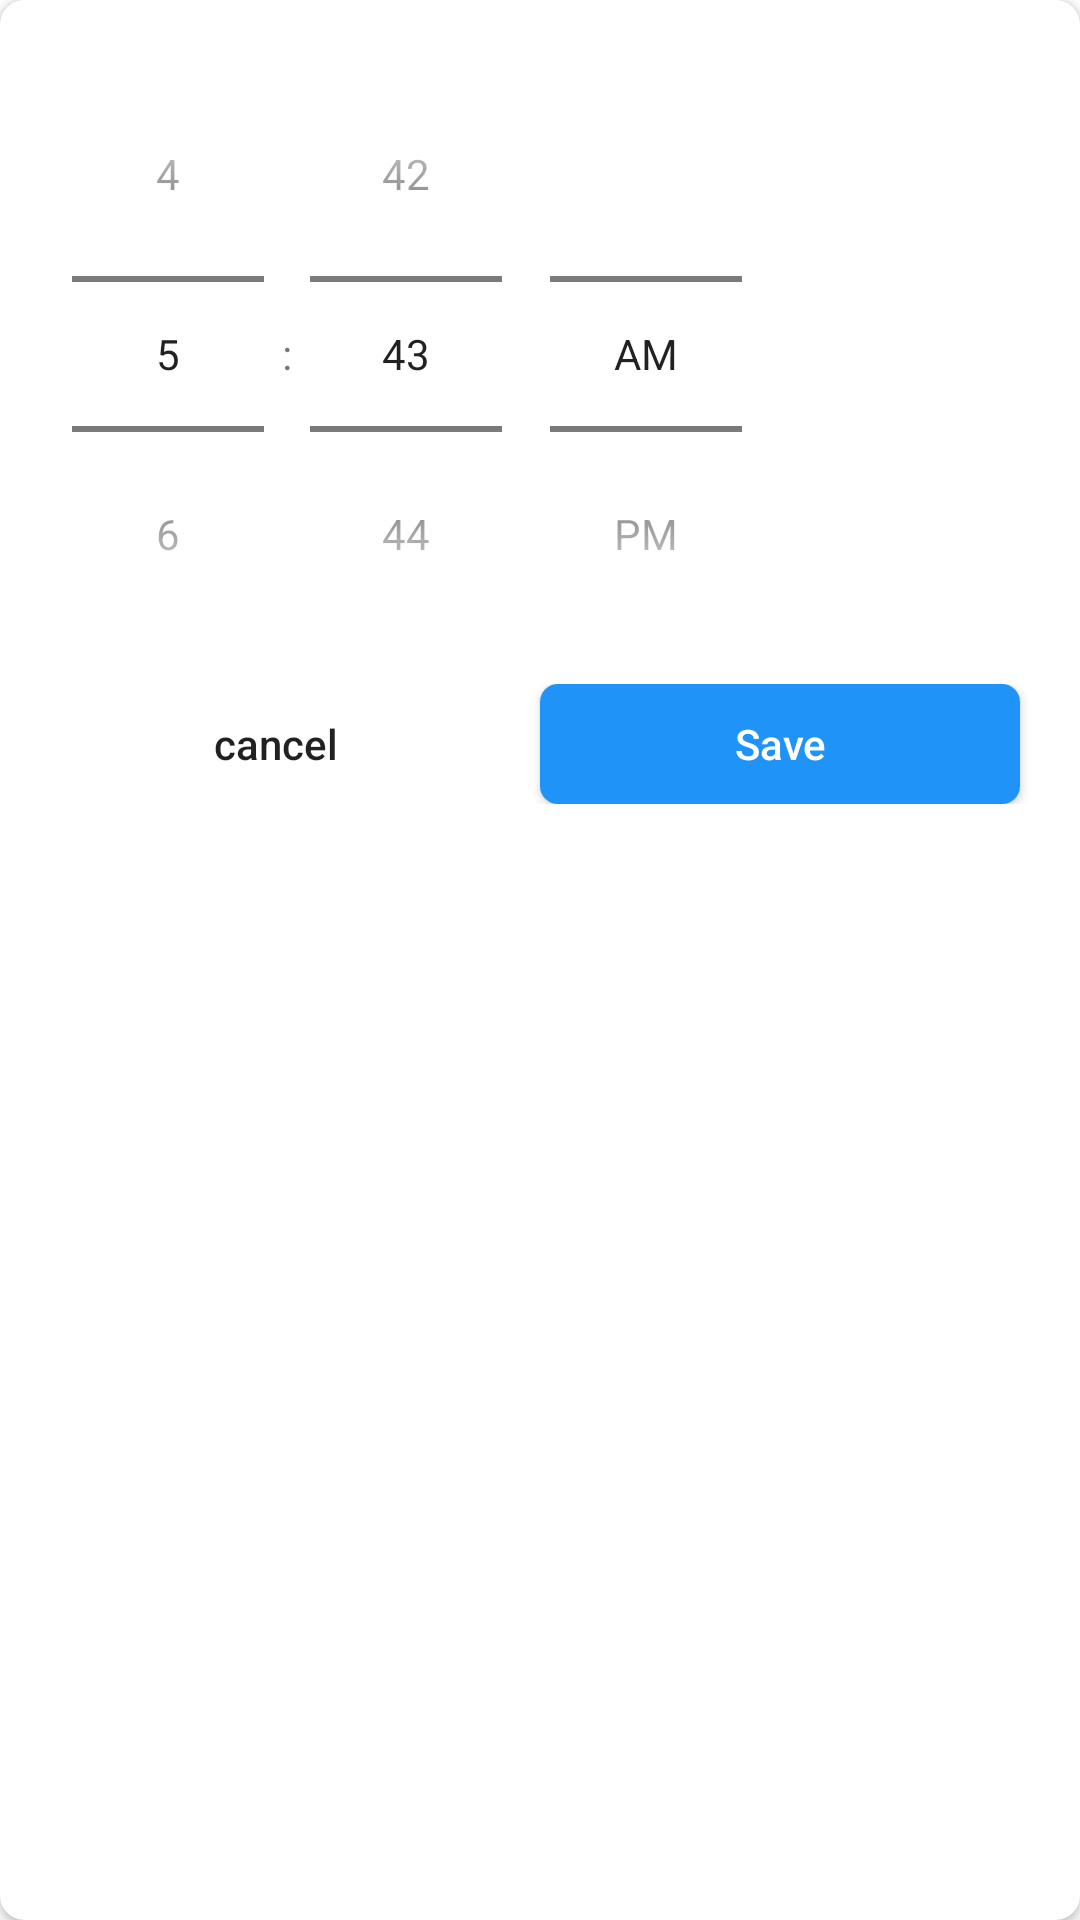

Write the Android layout XML for this screen, with the resource values it uses.
<!-- AndroidManifest.xml: application theme Theme.WaterAppGooglePlayGB -->
<!-- res/layout/dialog_choose_time.xml -->
<?xml version="1.0" encoding="utf-8"?>
<androidx.cardview.widget.CardView xmlns:android="http://schemas.android.com/apk/res/android"
    xmlns:app="http://schemas.android.com/apk/res-auto"
    android:layout_width="wrap_content"
    android:layout_height="wrap_content"
    android:layout_gravity="center"
    app:cardCornerRadius="8dp">

    <LinearLayout
        android:layout_width="match_parent"
        android:layout_height="wrap_content"
        android:orientation="vertical"
        android:paddingHorizontal="8dp"
        android:paddingVertical="12dp">

        <TimePicker
            android:id="@+id/spinner_time"
            android:layout_width="wrap_content"
            android:layout_height="wrap_content"
            android:numbersTextColor="@color/white"
            android:timePickerMode="spinner" />

        <LinearLayout
            android:layout_width="match_parent"
            android:layout_height="wrap_content"
            android:padding="4dp">

            <androidx.appcompat.widget.AppCompatButton
                android:id="@+id/btn_cancel"
                style="@style/Widget.AppCompat.Button.Borderless"
                android:layout_width="0dp"
                android:layout_height="40dp"
                android:layout_marginEnd="8dp"
                android:layout_weight="1"
                android:text="cancel"
                android:textAllCaps="false" />

            <androidx.appcompat.widget.AppCompatButton
                android:id="@+id/btn_save"
                android:layout_width="0dp"
                android:layout_height="40dp"
                android:layout_marginEnd="8dp"
                android:layout_weight="1"
                android:background="@drawable/bg_dialog_btn"
                android:text="@string/save"
                android:textAllCaps="false"
                android:textColor="@color/white" />
        </LinearLayout>

    </LinearLayout>

</androidx.cardview.widget.CardView>
<!-- resources referenced by this layout -->
<resources>
  <color name="white">#FFFFFFFF</color>
  <!-- drawable bg_dialog_btn (drawable) -->
  <?xml version="1.0" encoding="utf-8"?>
  <selector xmlns:android="http://schemas.android.com/apk/res/android">
      <item android:state_pressed="true">
          <shape android:shape="rectangle">
              <corners android:radius="6dp"/>
              <solid android:color="@color/primary"/>
          </shape>
      </item>
  
      <item android:state_pressed="false">
          <shape android:shape="rectangle">
              <corners android:radius="6dp"/>
              <solid android:color="@color/on_primary"/>
          </shape>
      </item>
  </selector>
  <string name="save">Save</string>
  <style name="Theme.WaterAppGooglePlayGB" parent="Theme.MaterialComponents.Light.NoActionBar">
          
          <item name="colorPrimary">@color/purple_500</item>
          <item name="colorPrimaryVariant">@color/purple_700</item>
          <item name="colorOnPrimary">@color/white</item>
          
          <item name="colorSecondary">@color/teal_200</item>
          <item name="colorSecondaryVariant">@color/teal_700</item>
          <item name="colorOnSecondary">@color/black</item>
          
          <item name="android:statusBarColor">?attr/colorPrimaryVariant</item>
          
      </style>
  <color name="primary">#42C5FD</color>
  <color name="on_primary">#1F93F8</color>
  <color name="purple_500">#42C5FD</color>
  <color name="purple_700">#42C5FD</color>
  <color name="teal_200">#FF03DAC5</color>
  <color name="teal_700">#FF018786</color>
  <color name="black">#FF000000</color>
</resources>
